Run: headless pygame with SDL's dummy video driver; simulated clock (each Clock.tick advances the game by its frame time, no real sleeping); random seed 0; keys injected as events and as key.get_pressed() state; mouse plan: one left click at the window centre at the start of phase 2, then a move to the lower-right quarter at the start of phase 3.
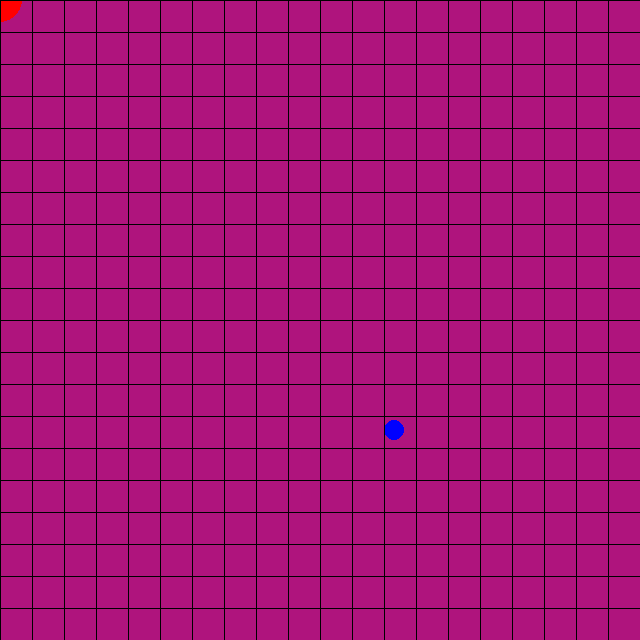
Frame 1 of 4 · flips 1–60 · no input
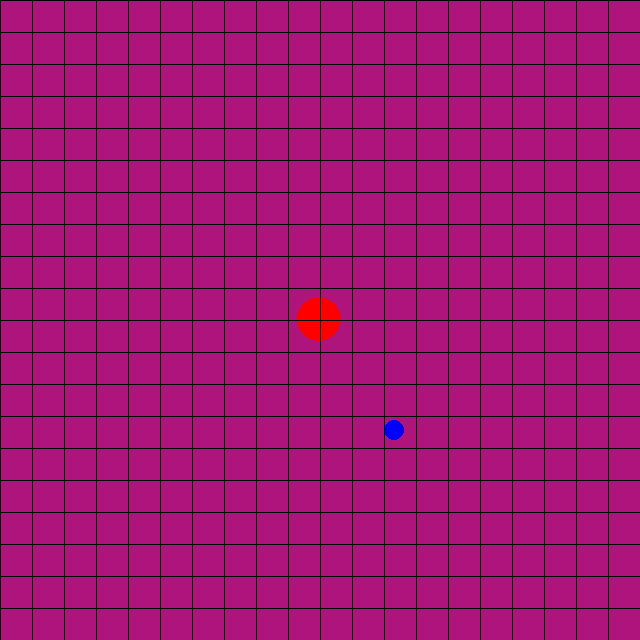
Frame 2 of 4 · flips 61–180 · clicked the window centre · tapped SPACE, RETURN · held RIGHT (→), D
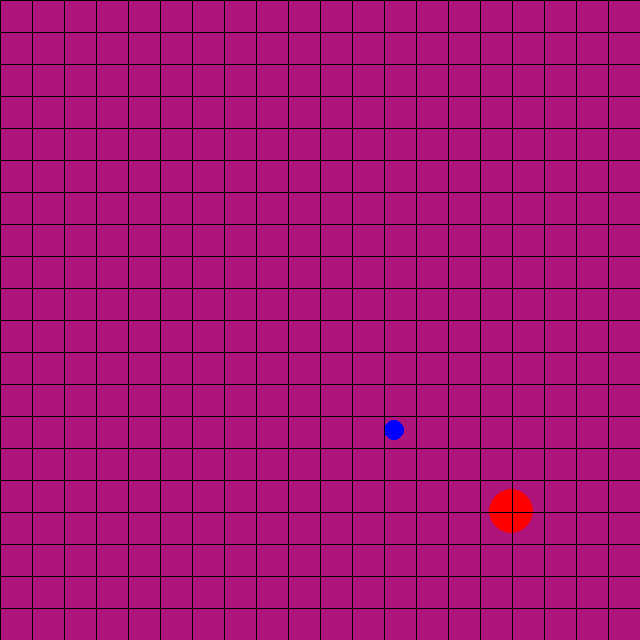
Frame 3 of 4 · flips 181–300 · moved the mouse to the lower-right quarter · held DOWN (↓), S
Frame 4 of 4 · flips 301–420 · held LEFT (←), A, UP (↑), W · screen unchanged from frame 3, image omitted

The pygame program that drew these frames:

import pygame as pg
from random import randint
import math
import random



x1 = 100 # coordonnée x1 (colonnes) en pixels
y1 = 100 # coordonnée y1 (lignes) en pixels
x2 = 400 # coordonnée x2 (colonnes) en pixels
y2 = 200 # coordonnée y2 (lignes) en pixels







def main():
    d=0
    pg.init()
    clock = pg.time.Clock()
    screen = pg.display.set_mode((640, 640))    
    
    window_width = 640
    window_height = 640
    radius_c = 20    
    circle_x, circle_y= window_width/2, window_height/2
    # on initialise pygame et on crée une fenêtre de 640x640 pixels

    # On donne un titre à la fenetre
    pg.display.set_caption("agario")

    # La boucle du jeu
    done = False
    while not done:
        
        #la boucle fruit:
        clock.tick(5)
    
        ecart_x=pg.mouse.get_pos()[0]-circle_x
        ecart_y=pg.mouse.get_pos()[1]-circle_y
        norme=1/6
        dx=ecart_x*norme
        dy=ecart_y*norme
        # Mettez à jour les coordonnées du cercle en ajoutant dx à X et dy à Y
        
        circle_x += dx
        circle_y += dy
        # on génère une couleur (Rouge, Vert, Bleu) au hasard
        random_color = (175,20, 125)
        screen.fill(random_color)
        blop=pg.draw.circle(screen,color=(255, 0, 0),center=(circle_x, circle_y),radius=radius_c)
        if d<radius_c:
            rand_pos=(random.randint(0,640),random.randint(0,640))
            radius_c+=2
            
            
        # Couleur du quadrillage
        grid_color = (0, 0, 0)  # Noir
        fruit=pg.draw.circle(screen,color=(0, 0, 255),center=rand_pos,radius=10)
        
        # Dimensions du quadrillage
        num_rows = 20
        num_cols = 20
        line_width = 1  # Épaisseur des lignes
        d=math.sqrt((rand_pos[0]-circle_x)**2+(rand_pos[1]-circle_y)**2)


        # Dessinez les lignes horizontales
        for row in range(num_rows + 1):
            y = row * window_height // num_rows
            pg.draw.line(screen, grid_color, (0, y), (window_width, y), line_width)


        
        # Dessinez les lignes verticales
        for col in range(num_cols + 1):
            x = col * window_width // num_cols
            pg.draw.line(screen, grid_color, (x, 0), (x, window_height), line_width)
            # enfin on met à jour la fenêtre avec tous les changements
        pg.display.update()









        for event in pg.event.get():
            # chaque évênement à un type qui décrit la nature de l'évênement
            # un type de pg.QUIT signifie que l'on a cliqué sur la "croix" de la fenêtre
            if event.type == pg.QUIT:
                done = True
            # un type de pg.KEYDOWN signifie que l'on a appuyé une touche du clavier
            elif event.type == pg.KEYDOWN:
                # si la touche est "Q" on veut quitter le programme
                if event.key == pg.K_q:
                    done = True

    pg.quit()




# if python says run, then we should run
if __name__ == "__main__":
    main()
